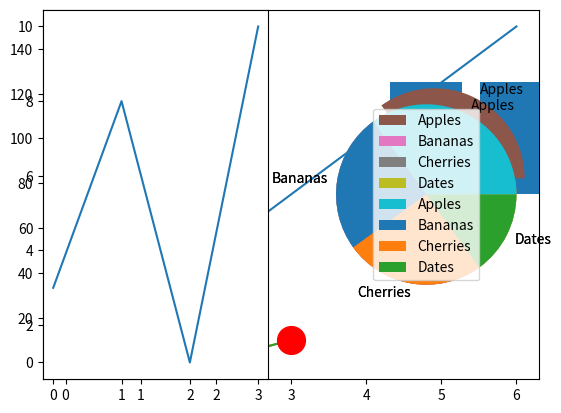

This chart was generated by the following Python code:
import matplotlib.pyplot as plt
import numpy as np

xpoints = np.array([0, 6])
ypoints = np.array([0, 150])

plt.plot(xpoints, ypoints)
plt.show()




import matplotlib.pyplot as plt
import numpy as np

ypoints = np.array([3, 8, 1, 10])

plt.plot(ypoints, marker = 'o')
plt.show()


import matplotlib.pyplot as plt
import numpy as np

ypoints = np.array([3, 8, 1, 10])

plt.plot(ypoints, marker = 'o', ms = 20, mec = 'r', mfc = 'r')
plt.show()


import matplotlib.pyplot as plt
import numpy as np

#plot 1:
x = np.array([0, 1, 2, 3])
y = np.array([3, 8, 1, 10])

plt.subplot(1, 2, 1)
plt.plot(x,y)

#plot 2:
x = np.array([0, 1, 2, 3])
y = np.array([10, 20, 30, 40])

plt.subplot(1, 2, 2)
plt.plot(x,y)

plt.show()

import matplotlib.pyplot as plt
import numpy as np

x = np.array(["A", "B", "C", "D"])
y = np.array([3, 8, 1, 10])

plt.bar(x,y)
plt.show()


import matplotlib.pyplot as plt
import numpy as np

y = np.array([35, 25, 25, 15])

plt.pie(y)
plt.show()


import matplotlib.pyplot as plt
import numpy as np

y = np.array([35, 25, 25, 15])
mylabels = ["Apples", "Bananas", "Cherries", "Dates"]
myexplode = [0.2, 0, 0, 0]

plt.pie(y, labels = mylabels, explode = myexplode)
plt.show()

import matplotlib.pyplot as plt
import numpy as np

y = np.array([35, 25, 25, 15])
mylabels = ["Apples", "Bananas", "Cherries", "Dates"]

plt.pie(y, labels = mylabels)
plt.legend()
plt.show()